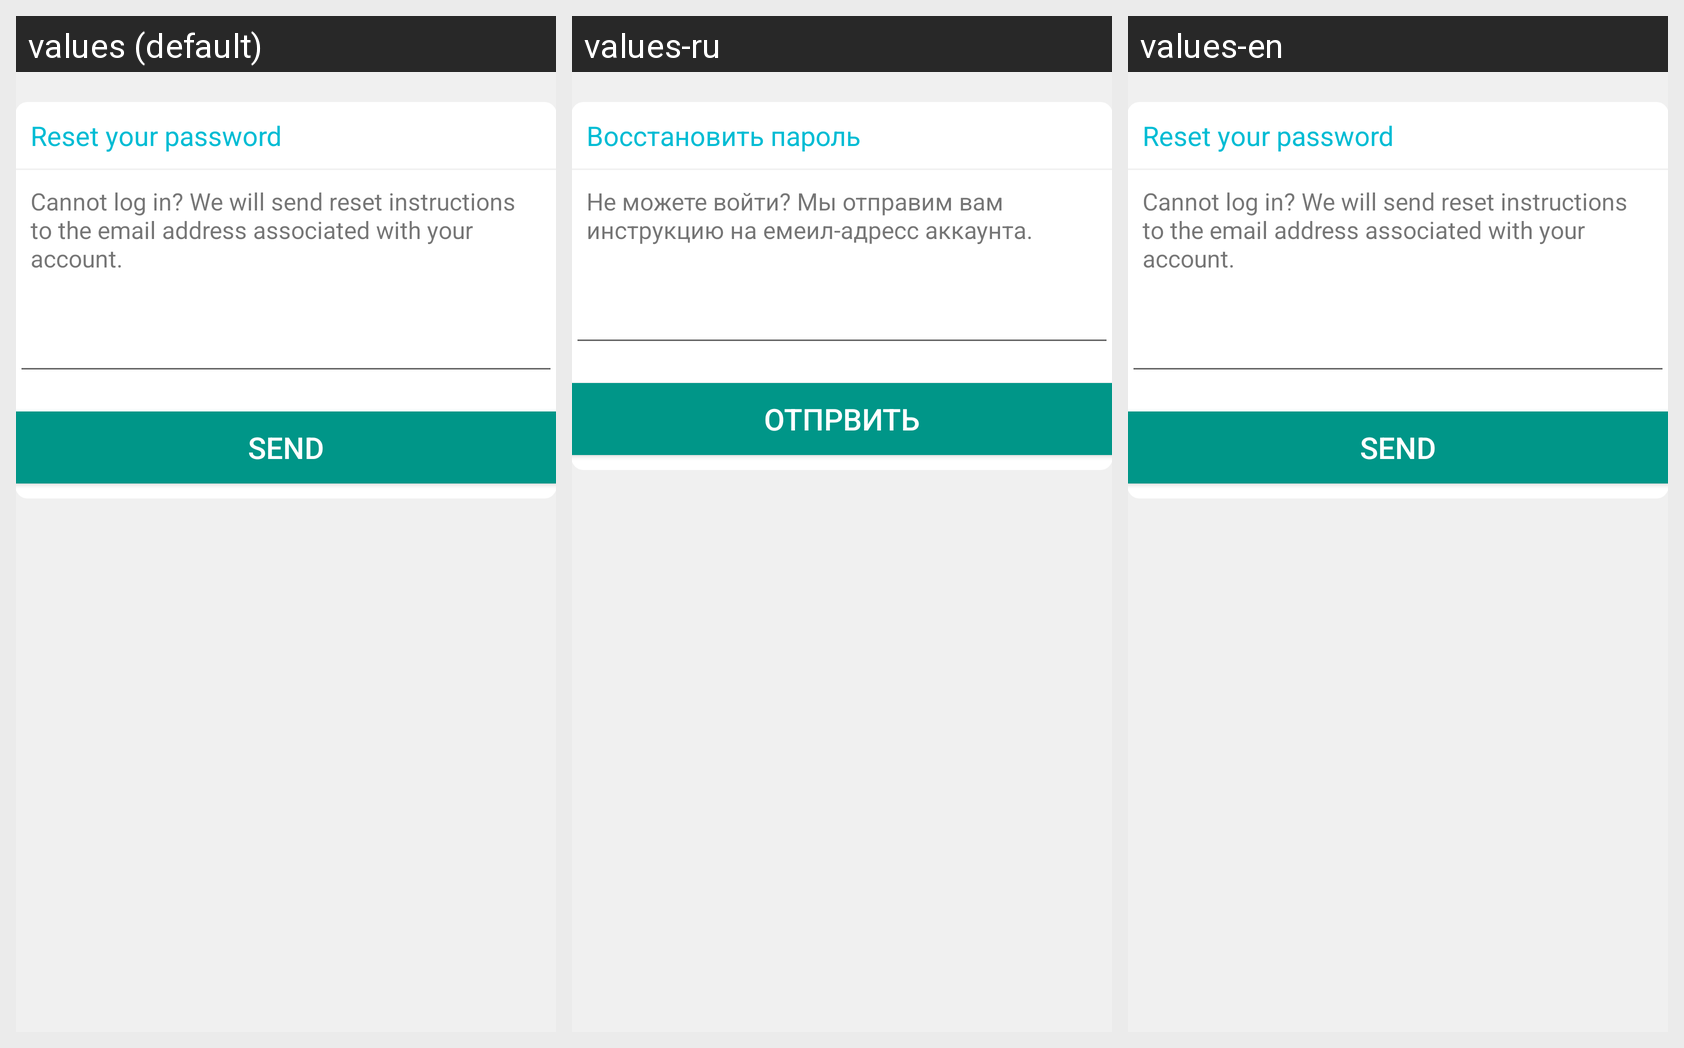

Strings drawn on this Android screen and how each of the app's shown locales translates them:
Android screen res/layout/activity_reset_password.xml rendered under 3 locales, left to right: values (default), values-ru, values-en. Device: Nexus 5 (rendered at 1080×1920; each locale shown at half size, 540×960, under a caption strip naming it); theme AppTheme.
Strings drawn on this screen, with the default value and each locale's value (text and hints the layout hard-codes, and strings that could not be matched under every locale, appear in the picture but are not listed):

reset_your_password
  values: Reset your password
  values-ru: Восстановить пароль
  values-en: Reset your password

reset_password
  values: Cannot log in? We will send reset instructions to the email address associated with your account.
  values-ru: Не можете войти? Мы отправим вам инструкцию на емеил-адресс аккаунта.
  values-en: Cannot log in? We will send reset instructions to the email address associated with your account.

send
  values: Send
  values-ru: Отпрвить
  values-en: Send
